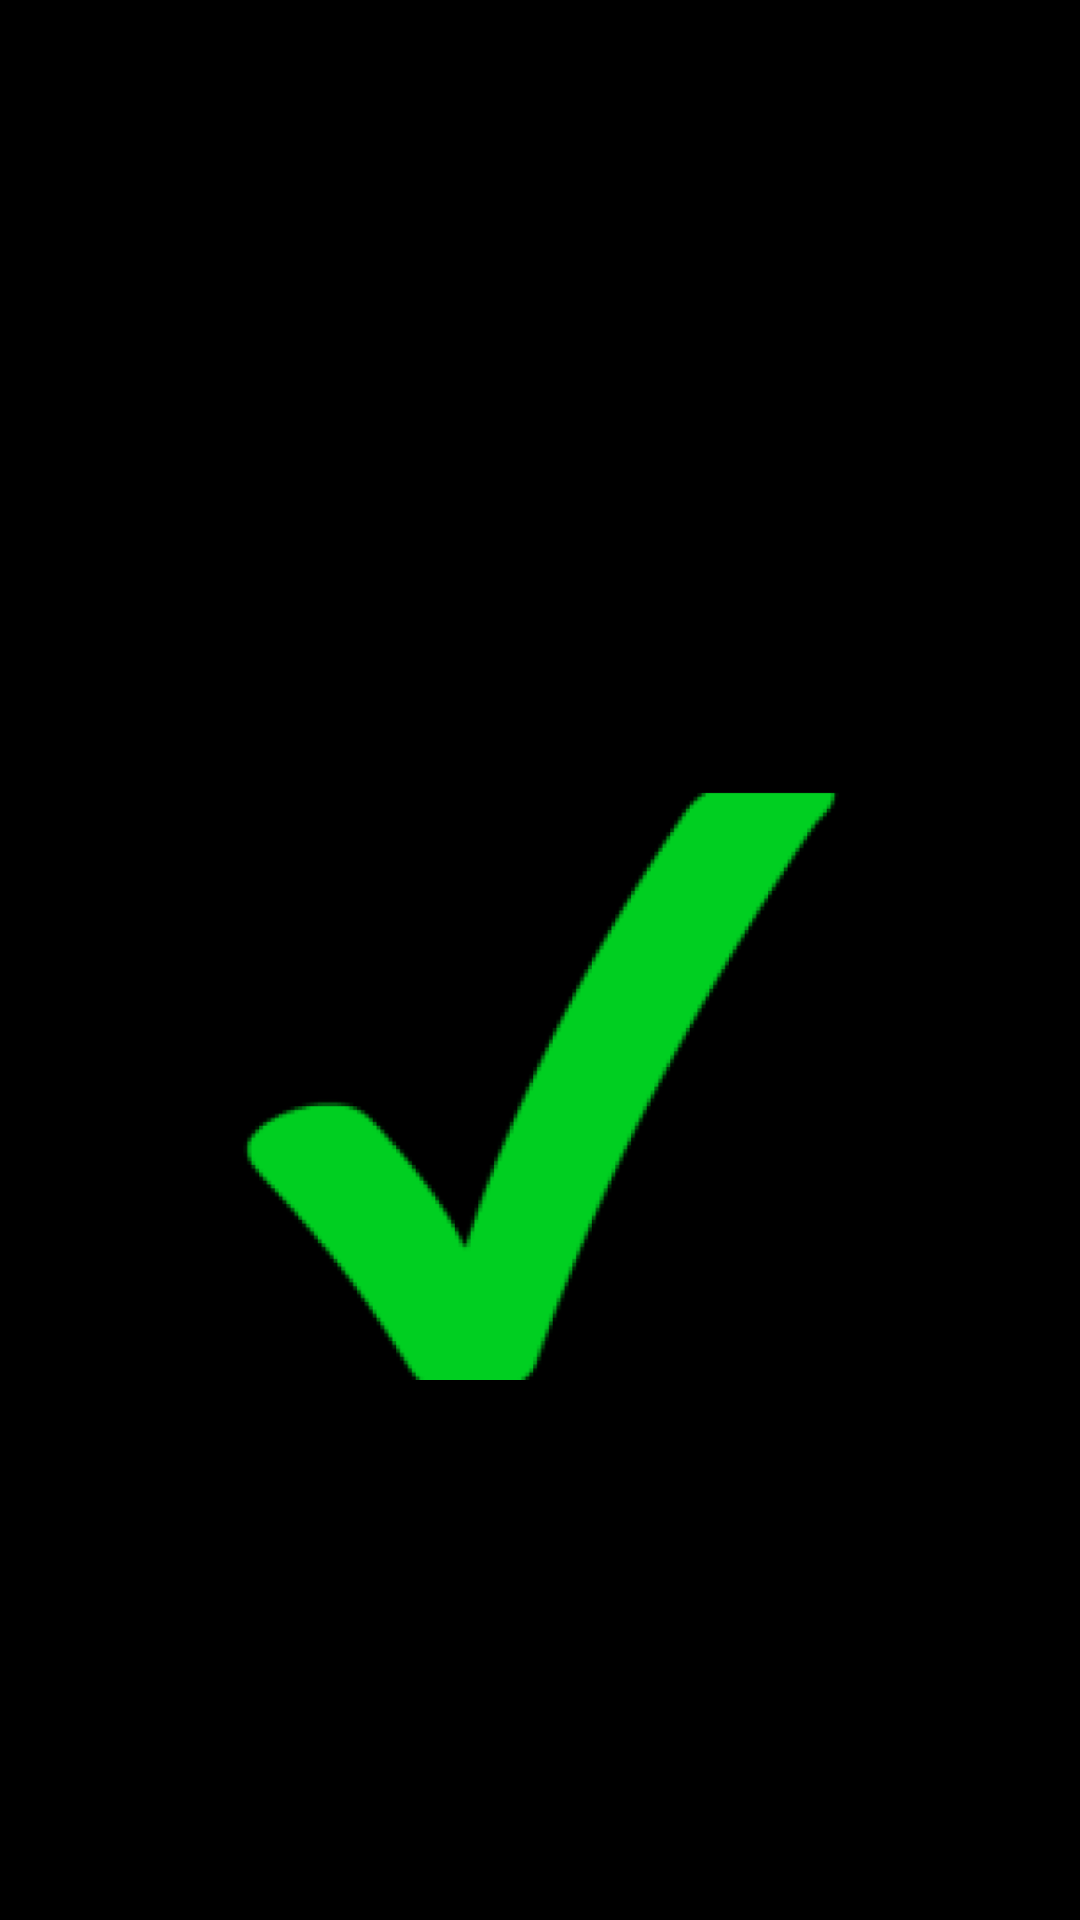

Write the Android layout XML for this screen, with the resource values it uses.
<!-- AndroidManifest.xml: application theme Theme.TodoApp -->
<!-- res/layout/activity_splash.xml -->
<?xml version="1.0" encoding="utf-8"?>
<androidx.constraintlayout.widget.ConstraintLayout xmlns:android="http://schemas.android.com/apk/res/android"
    xmlns:app="http://schemas.android.com/apk/res-auto"
    xmlns:tools="http://schemas.android.com/tools"
    android:layout_width="match_parent"
    android:layout_height="match_parent"
    android:background="@color/black"
    tools:context=".SplashActivity">

    <TextView
        android:id="@+id/splash_text"
        android:layout_width="0dp"
        android:layout_height="52dp"
        android:layout_marginTop="20dp"
        android:textAlignment="center"
        android:textAppearance="@style/TextAppearance.AppCompat.Body2"
        android:textColor="#404040"
        android:textSize="40sp"
        android:textStyle="bold"
        app:layout_constraintEnd_toEndOf="parent"
        app:layout_constraintHorizontal_bias="0.0"
        app:layout_constraintStart_toStartOf="parent"
        app:layout_constraintTop_toTopOf="@+id/imageView" />

    <ImageView
        android:id="@+id/imageView"
        android:layout_width="199dp"
        android:layout_height="388dp"
        android:layout_marginTop="168dp"
        app:layout_constraintEnd_toEndOf="parent"
        app:layout_constraintStart_toStartOf="parent"
        app:layout_constraintTop_toTopOf="parent"
        app:srcCompat="@drawable/start_up" />
</androidx.constraintlayout.widget.ConstraintLayout>
<!-- resources referenced by this layout -->
<resources>
  <!-- drawable start_up: png bitmap (drawable, 12923 bytes) -->
  <style name="Theme.TodoApp" parent="Theme.MaterialComponents.DayNight.DarkActionBar">
          
          <item name="colorPrimary">@color/purple_500</item>
          <item name="colorPrimaryVariant">@color/black</item>
          <item name="colorOnPrimary">@color/white</item>
          
          <item name="colorSecondary">@color/teal_200</item>
          <item name="colorSecondaryVariant">@color/teal_700</item>
          <item name="colorOnSecondary">@color/black</item>
          
          <item name="android:statusBarColor" tools:targetApi="l">?attr/colorPrimaryVariant</item>
          
          <item name="android:textColor">#0C0C0C</item>
      </style>
  <!-- not gathered from this repository: default colours our renderer supplied (Android Studio template values) -->
  <color name="purple_500">#FF6200EE</color>
  <color name="teal_200">#FF03DAC5</color>
  <color name="teal_700">#FF018786</color>
  <color name="black">#FF000000</color>
  <color name="white">#FFFFFFFF</color>
</resources>
